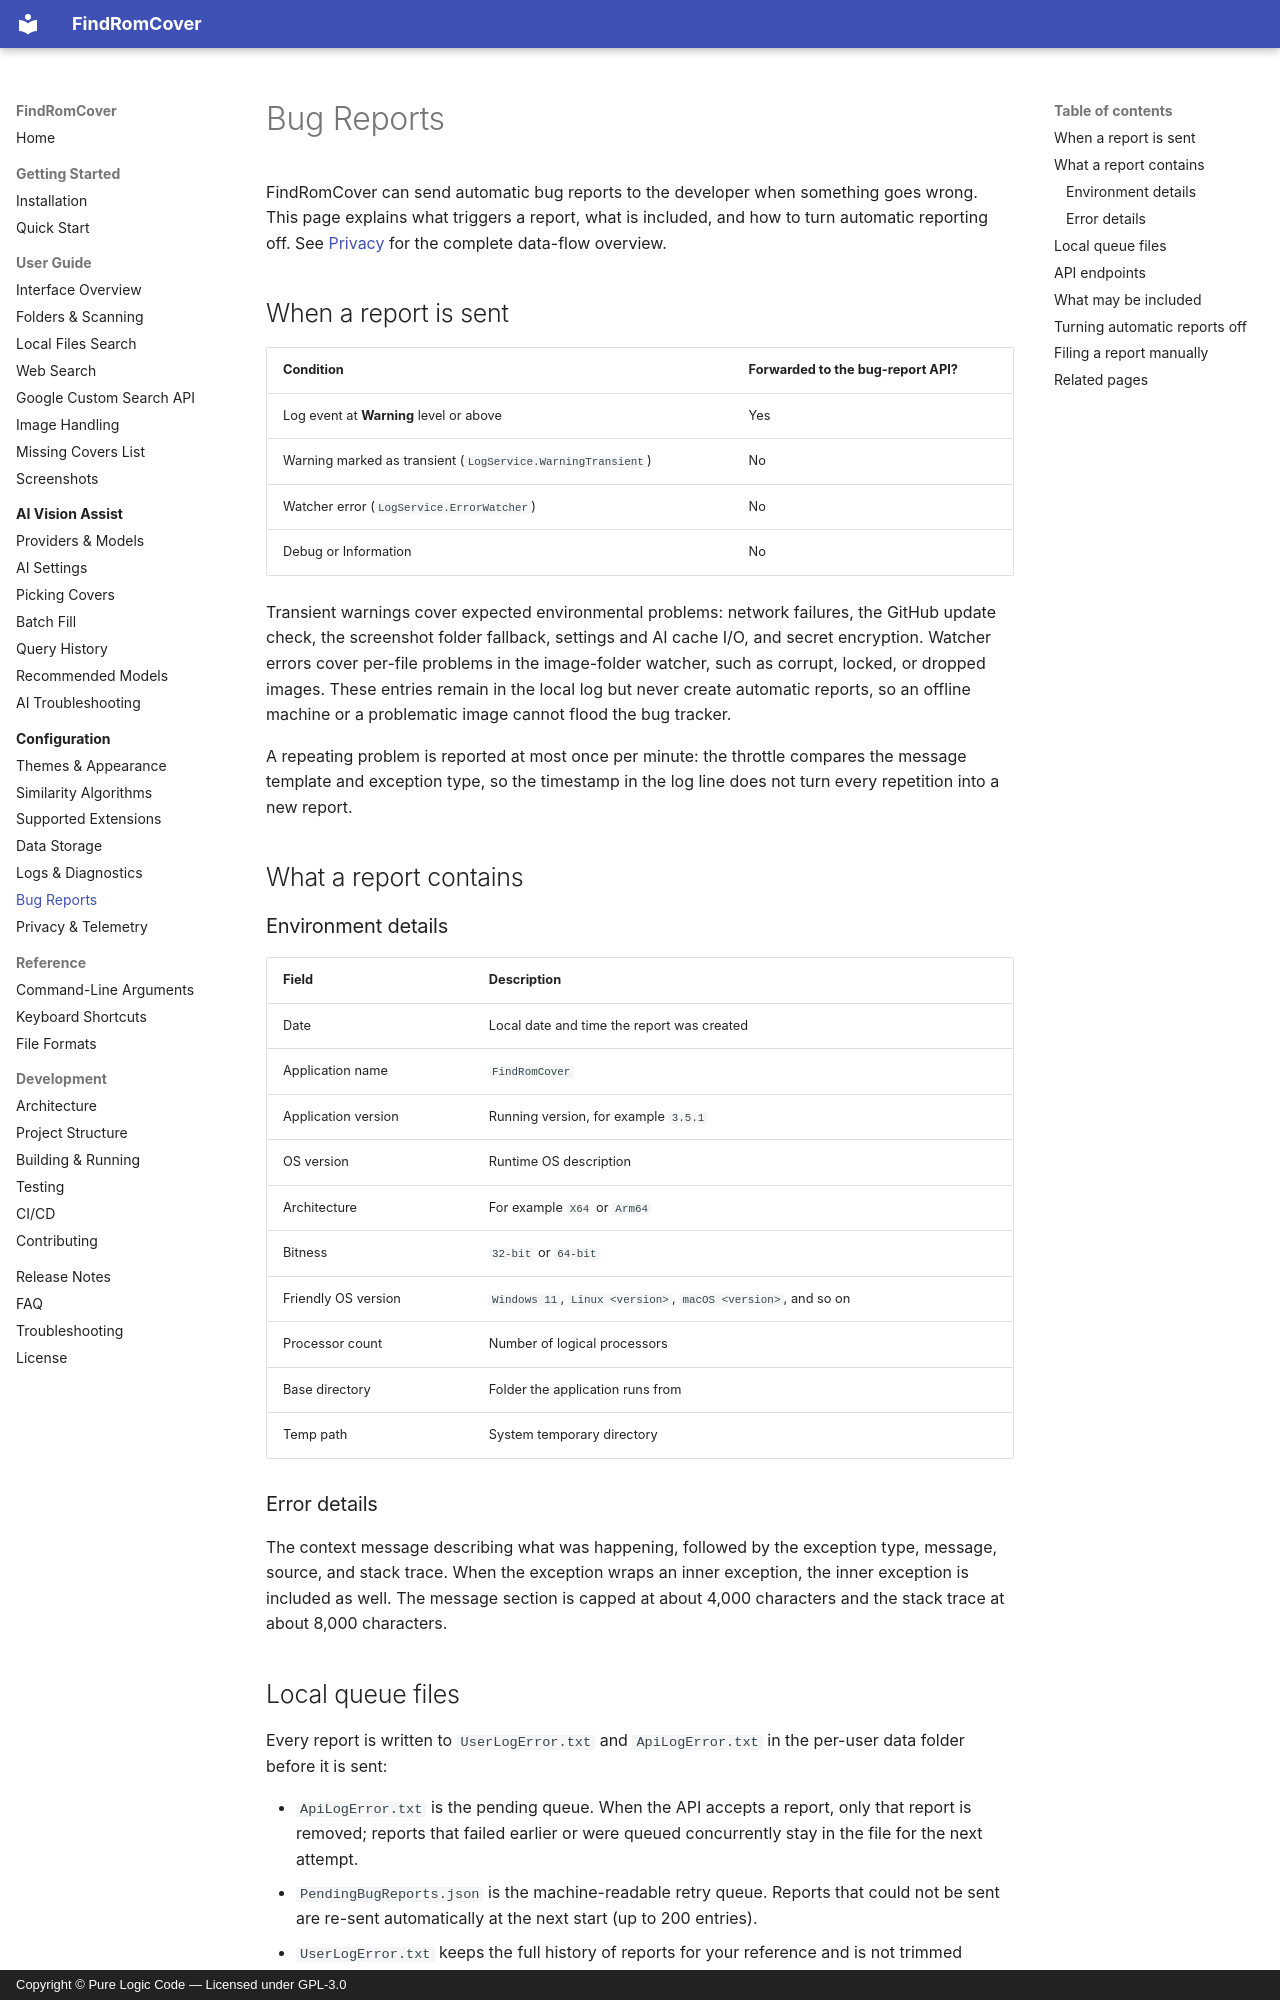

repository: purelogiccode/FindRomCover · page: configuration/bug-reports/index.html · generator: mkdocs · copyright: Copyright © Pure Logic Code — Licensed under GPL-3.0

# Bug Reports

FindRomCover can send automatic bug reports to the developer when something goes wrong. This page explains what triggers a report, what is included, and how to turn automatic reporting off. See [Privacy](privacy.md) for the complete data-flow overview.

## When a report is sent

| Condition | Forwarded to the bug-report API? |
|-----------|----------------------------------|
| Log event at **Warning** level or above | Yes |
| Warning marked as transient (`LogService.WarningTransient`) | No |
| Watcher error (`LogService.ErrorWatcher`) | No |
| Debug or Information | No |

Transient warnings cover expected environmental problems: network failures, the GitHub update check, the screenshot folder fallback, settings and AI cache I/O, and secret encryption. Watcher errors cover per-file problems in the image-folder watcher, such as corrupt, locked, or dropped images. These entries remain in the local log but never create automatic reports, so an offline machine or a problematic image cannot flood the bug tracker.

A repeating problem is reported at most once per minute: the throttle compares the message template and exception type, so the timestamp in the log line does not turn every repetition into a new report.

## What a report contains

### Environment details

| Field | Description |
|-------|-------------|
| Date | Local date and time the report was created |
| Application name | `FindRomCover` |
| Application version | Running version, for example `3.5.1` |
| OS version | Runtime OS description |
| Architecture | For example `X64` or `Arm64` |
| Bitness | `32-bit` or `64-bit` |
| Friendly OS version | `Windows 11`, `Linux <version>`, `macOS <version>`, and so on |
| Processor count | Number of logical processors |
| Base directory | Folder the application runs from |
| Temp path | System temporary directory |

### Error details

The context message describing what was happening, followed by the exception type, message, source, and stack trace. When the exception wraps an inner exception, the inner exception is included as well. The message section is capped at about 4,000 characters and the stack trace at about 8,000 characters.
